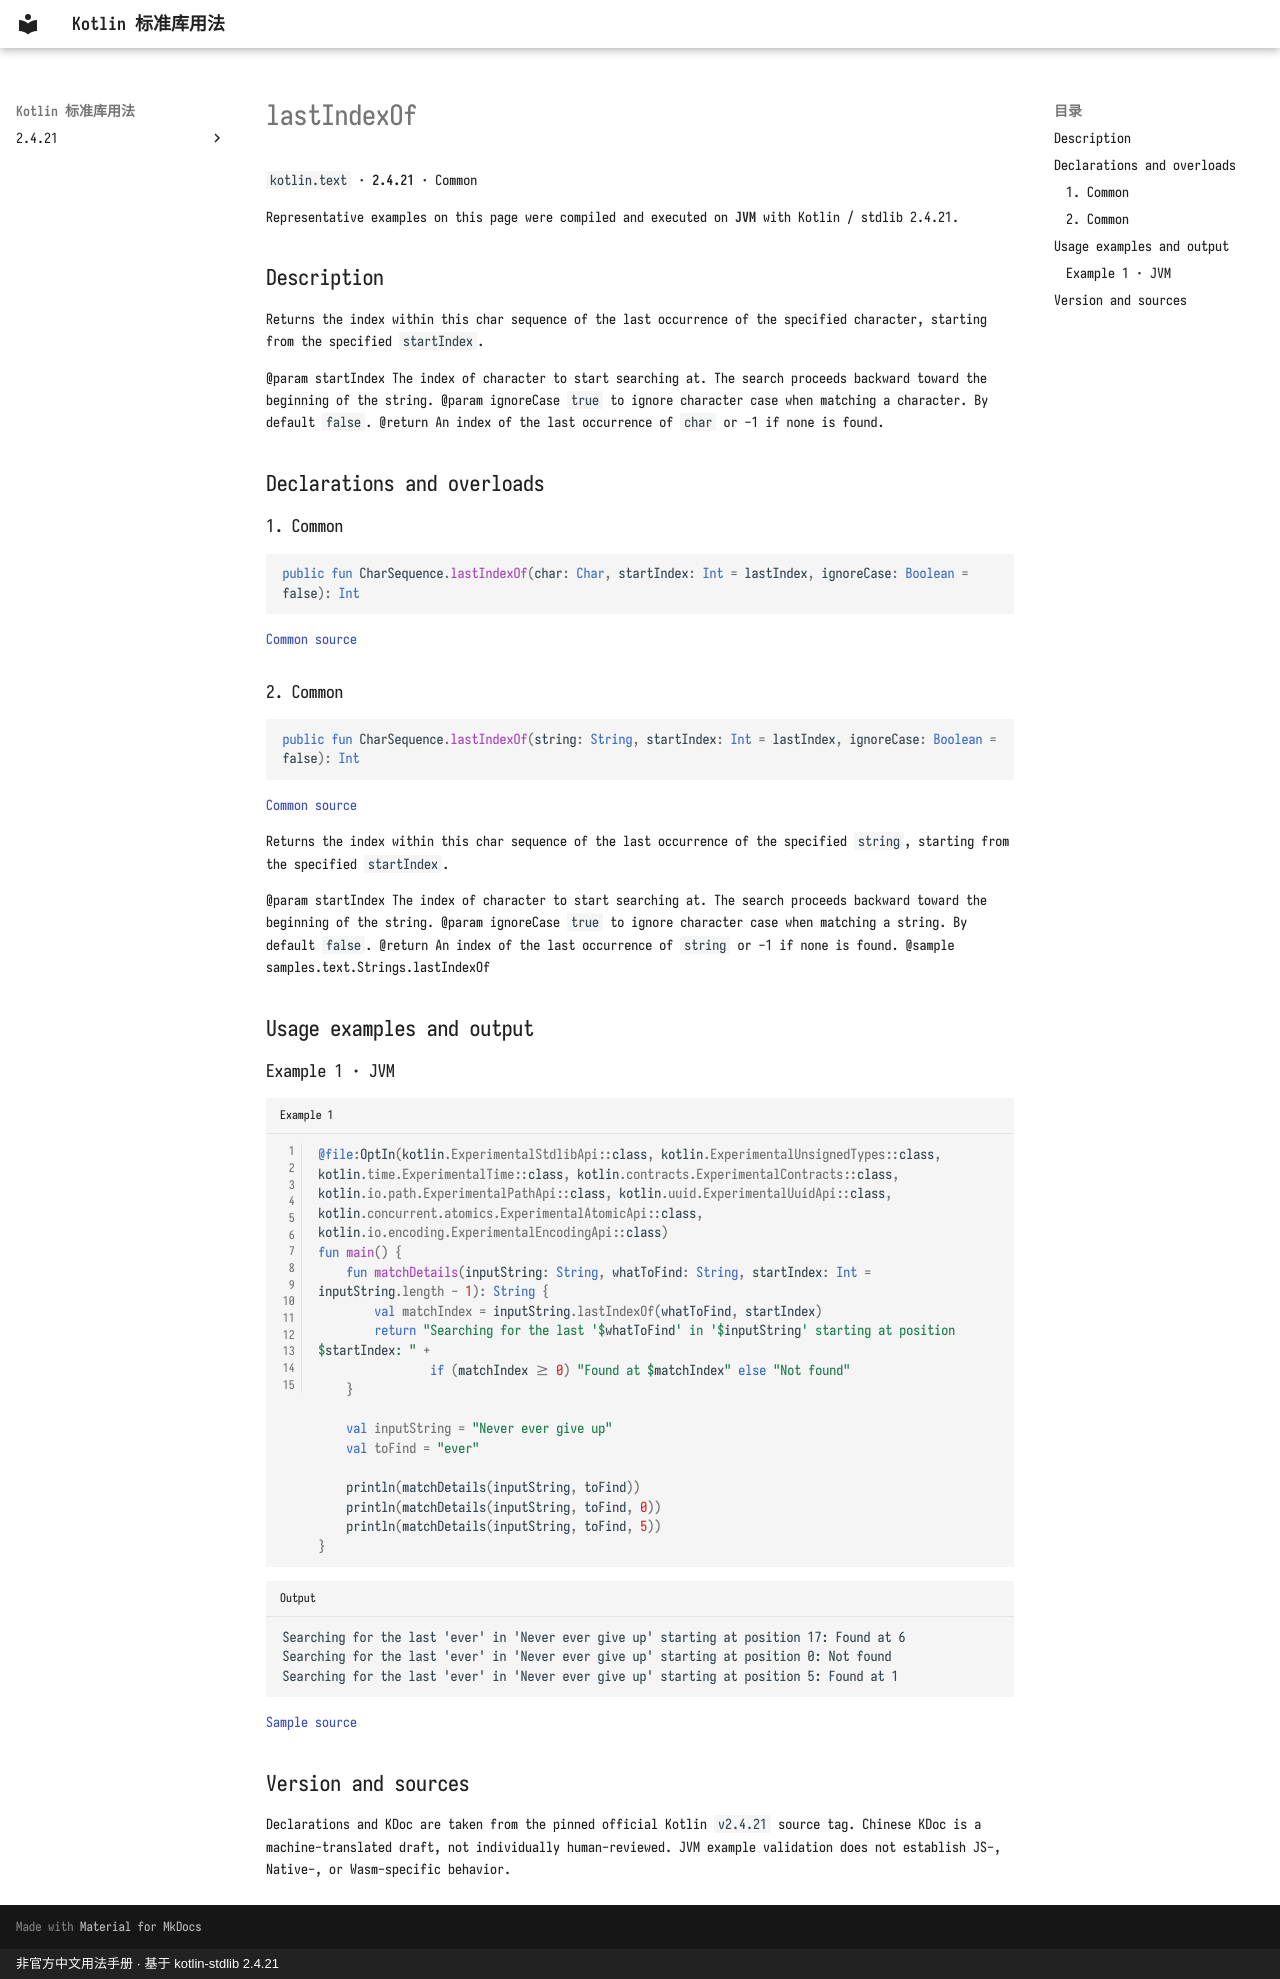

repository: oooooooko/kotlin-stdlib-docs · page: en/api/kotlin.text/lastindexof--e13001ac/index.html · generator: mkdocs · copyright: 非官方中文用法手册 · 基于 kotlin-stdlib 2.4.21

# lastIndexOf

`kotlin.text` · **2.4.21** · Common

Representative examples on this page were compiled and executed on **JVM** with Kotlin / stdlib 2.4.21.

## Description

Returns the index within this char sequence of the last occurrence of the specified character,
starting from the specified `startIndex`.

@param startIndex The index of character to start searching at. The search proceeds backward toward the beginning of the string.
@param ignoreCase `true` to ignore character case when matching a character. By default `false`.
@return An index of the last occurrence of `char` or -1 if none is found.

## Declarations and overloads

### 1. Common

```kotlin
public fun CharSequence.lastIndexOf(char: Char, startIndex: Int = lastIndex, ignoreCase: Boolean = false): Int
```

[Common source](https://github.com/JetBrains/kotlin/blob/v2.4.21/libraries/stdlib/src/kotlin/text/Strings.kt#L1152)

### 2. Common

```kotlin
public fun CharSequence.lastIndexOf(string: String, startIndex: Int = lastIndex, ignoreCase: Boolean = false): Int
```

[Common source](https://github.com/JetBrains/kotlin/blob/v2.4.21/libraries/stdlib/src/kotlin/text/Strings.kt#L1167)

Returns the index within this char sequence of the last occurrence of the specified `string`,
starting from the specified `startIndex`.

@param startIndex The index of character to start searching at. The search proceeds backward toward the beginning of the string.
@param ignoreCase `true` to ignore character case when matching a string. By default `false`.
@return An index of the last occurrence of `string` or -1 if none is found.
@sample samples.text.Strings.lastIndexOf

## Usage examples and output

### Example 1 · JVM

```kotlin title="Example 1" linenums="1"
@file:OptIn(kotlin.ExperimentalStdlibApi::class, kotlin.ExperimentalUnsignedTypes::class, kotlin.time.ExperimentalTime::class, kotlin.contracts.ExperimentalContracts::class, kotlin.io.path.ExperimentalPathApi::class, kotlin.uuid.ExperimentalUuidApi::class, kotlin.concurrent.atomics.ExperimentalAtomicApi::class, kotlin.io.encoding.ExperimentalEncodingApi::class)
fun main() {
    fun matchDetails(inputString: String, whatToFind: String, startIndex: Int = inputString.length - 1): String {
        val matchIndex = inputString.lastIndexOf(whatToFind, startIndex)
        return "Searching for the last '$whatToFind' in '$inputString' starting at position $startIndex: " +
                if (matchIndex >= 0) "Found at $matchIndex" else "Not found"
    }

    val inputString = "Never ever give up"
    val toFind = "ever"

    println(matchDetails(inputString, toFind))
    println(matchDetails(inputString, toFind, 0))
    println(matchDetails(inputString, toFind, 5))
}
```

```text title="Output"
Searching for the last 'ever' in 'Never ever give up' starting at position 17: Found at 6
Searching for the last 'ever' in 'Never ever give up' starting at position 0: Not found
Searching for the last 'ever' in 'Never ever give up' starting at position 5: Found at 1
```

[Sample source](https://github.com/JetBrains/kotlin/blob/v2.4.21/libraries/stdlib/samples/test/samples/text/strings.kt#L545)

## Version and sources

Declarations and KDoc are taken from the pinned official Kotlin `v2.4.21` source tag. Chinese KDoc is a machine-translated draft, not individually human-reviewed. JVM example validation does not establish JS-, Native-, or Wasm-specific behavior.
